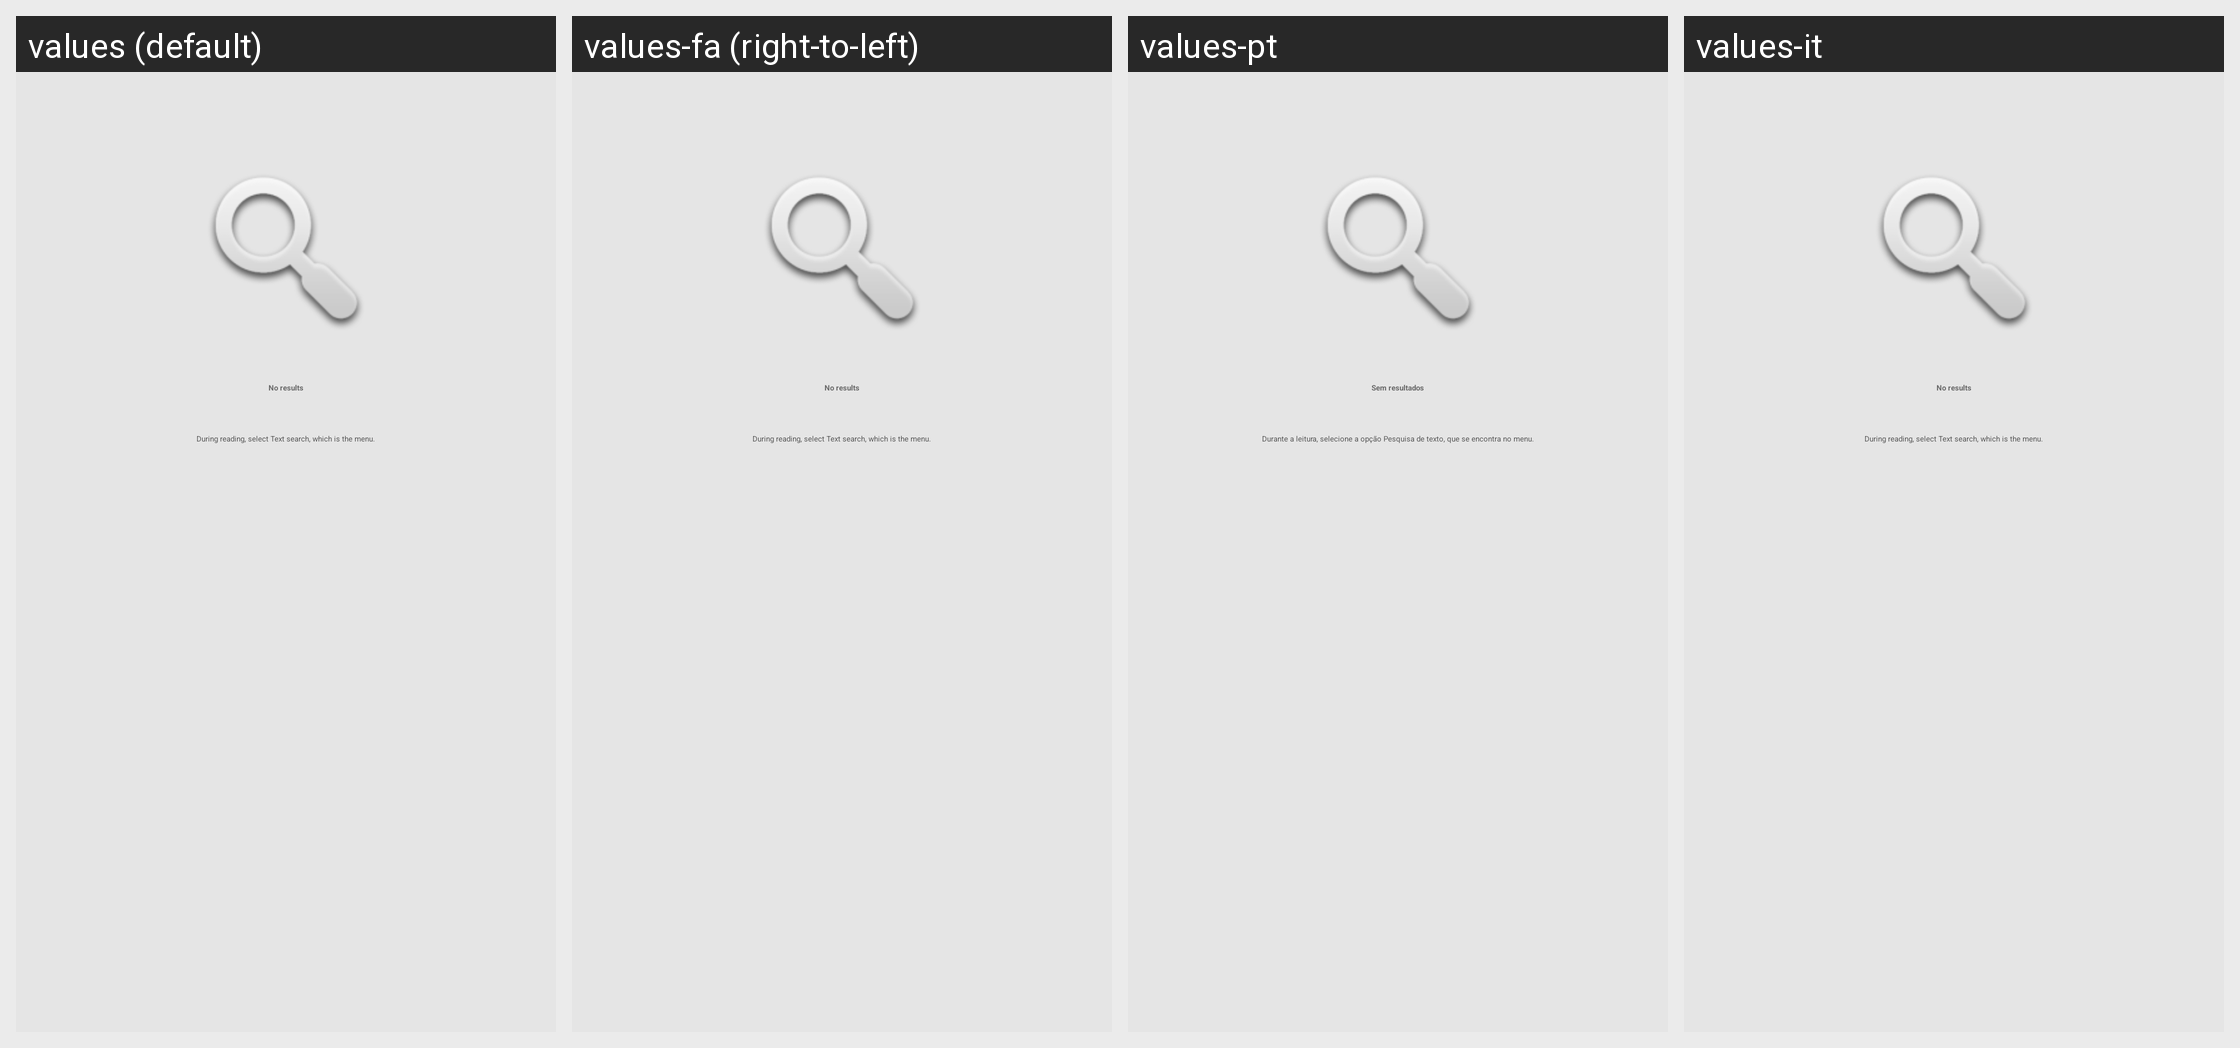

Translations of the strings shown on this Android screen, per locale in the grid:
Android screen res/layout/fragment_searchresult_noitems.xml rendered under 4 locales, left to right: values (default), values-fa (right-to-left), values-pt, values-it. Device: Nexus 5 (rendered at 1080×1920; each locale shown at half size, 540×960, under a caption strip naming it); theme AppTheme.
Other locales in the repository, not shown: values-ar, values-de, values-es, values-iw, values-nl.
Strings drawn on this screen, with the default value and each locale's value (text and hints the layout hard-codes, and strings that could not be matched under every locale, appear in the picture but are not listed):

no_results
  values: No results
  values-fa: No results  [not translated; the default value is used]
  values-pt: Sem resultados
  values-it: No results  [not translated; the default value is used]

results_desc
  values: During reading, select Text search, which is the menu.
  values-fa: During reading, select Text search, which is the menu.  [not translated; the default value is used]
  values-pt: Durante a leitura, selecione a opção Pesquisa de texto, que se encontra no menu.
  values-it: During reading, select Text search, which is the menu.  [not translated; the default value is used]
